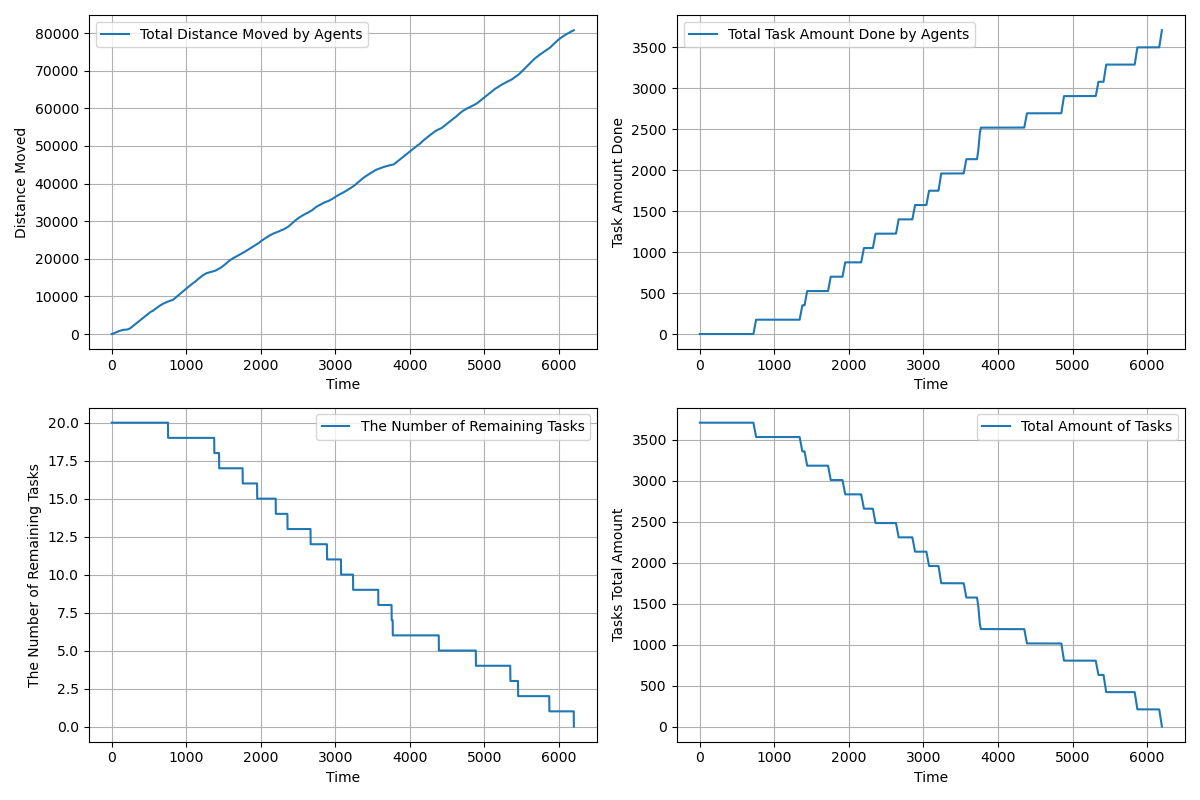

Data behind this chart, as committed beside it:
time, agents_total_distance_moved, agents_total_task_amount_done, completed_tasks, remaining_tasks, tasks_total_amount_left
1.0, 1, 0.0, 0, 20, 3710
2.0, 1.544, 0.0, 0, 20, 3710
3.0, 2.585, 0.0, 0, 20, 3710
4.0, 4.125, 0.0, 0, 20, 3710
5.0, 6.165, 0.0, 0, 20, 3710
6.0, 8.705, 0.0, 0, 20, 3710
7.0, 11.74, 0.0, 0, 20, 3710
8.0, 15.28, 0.0, 0, 20, 3710
9.0, 19.32, 0.0, 0, 20, 3710
10.0, 23.86, 0.0, 0, 20, 3710
11.0, 28.9, 0.0, 0, 20, 3710
12.0, 34.44, 0.0, 0, 20, 3710
13.0, 40.48, 0.0, 0, 20, 3710
14.0, 47.01, 0.0, 0, 20, 3710
15.0, 54.05, 0.0, 0, 20, 3710
16.0, 61.59, 0.0, 0, 20, 3710
17.0, 69.63, 0.0, 0, 20, 3710
18.0, 78.17, 0.0, 0, 20, 3710
19.0, 87.2, 0.0, 0, 20, 3710
20.0, 96.74, 0.0, 0, 20, 3710
21.0, 106.7, 0.0, 0, 20, 3710
22.0, 116.7, 0.0, 0, 20, 3710
23.0, 126.7, 0.0, 0, 20, 3710
24.0, 136.6, 0.0, 0, 20, 3710
25.0, 146.5, 0.0, 0, 20, 3710
26.0, 155.5, 0.0, 0, 20, 3710
27.0, 164.5, 0.0, 0, 20, 3710
28.0, 173.5, 0.0, 0, 20, 3710
29.0, 182.5, 0.0, 0, 20, 3710
30.0, 191.5, 0.0, 0, 20, 3710
31.0, 200.5, 0.0, 0, 20, 3710
32.0, 209.5, 0.0, 0, 20, 3710
33.0, 218.5, 0.0, 0, 20, 3710
34.0, 227.5, 0.0, 0, 20, 3710
35.0, 236.5, 0.0, 0, 20, 3710
36.0, 245.5, 0.0, 0, 20, 3710
37.0, 254.5, 0.0, 0, 20, 3710
38.0, 263.5, 0.0, 0, 20, 3710
39.0, 272.5, 0.0, 0, 20, 3710
40.0, 281.5, 0.0, 0, 20, 3710
41.0, 290.5, 0.0, 0, 20, 3710
42.0, 299.5, 0.0, 0, 20, 3710
43.0, 308.5, 0.0, 0, 20, 3710
44.0, 317.5, 0.0, 0, 20, 3710
45.0, 326.5, 0.0, 0, 20, 3710
46.0, 335.5, 0.0, 0, 20, 3710
47.0, 344.5, 0.0, 0, 20, 3710
48.0, 353.5, 0.0, 0, 20, 3710
49.0, 362.5, 0.0, 0, 20, 3710
50.0, 371.5, 0.0, 0, 20, 3710
51.0, 380.5, 0.0, 0, 20, 3710
52.0, 389.5, 0.0, 0, 20, 3710
53.0, 398.5, 0.0, 0, 20, 3710
54.0, 407.5, 0.0, 0, 20, 3710
55.0, 416.5, 0.0, 0, 20, 3710
56.0, 425.5, 0.0, 0, 20, 3710
57.0, 434.5, 0.0, 0, 20, 3710
58.0, 443.5, 0.0, 0, 20, 3710
59.0, 452.5, 0.0, 0, 20, 3710
60.0, 461.5, 0.0, 0, 20, 3710
... 6,139 more rows
